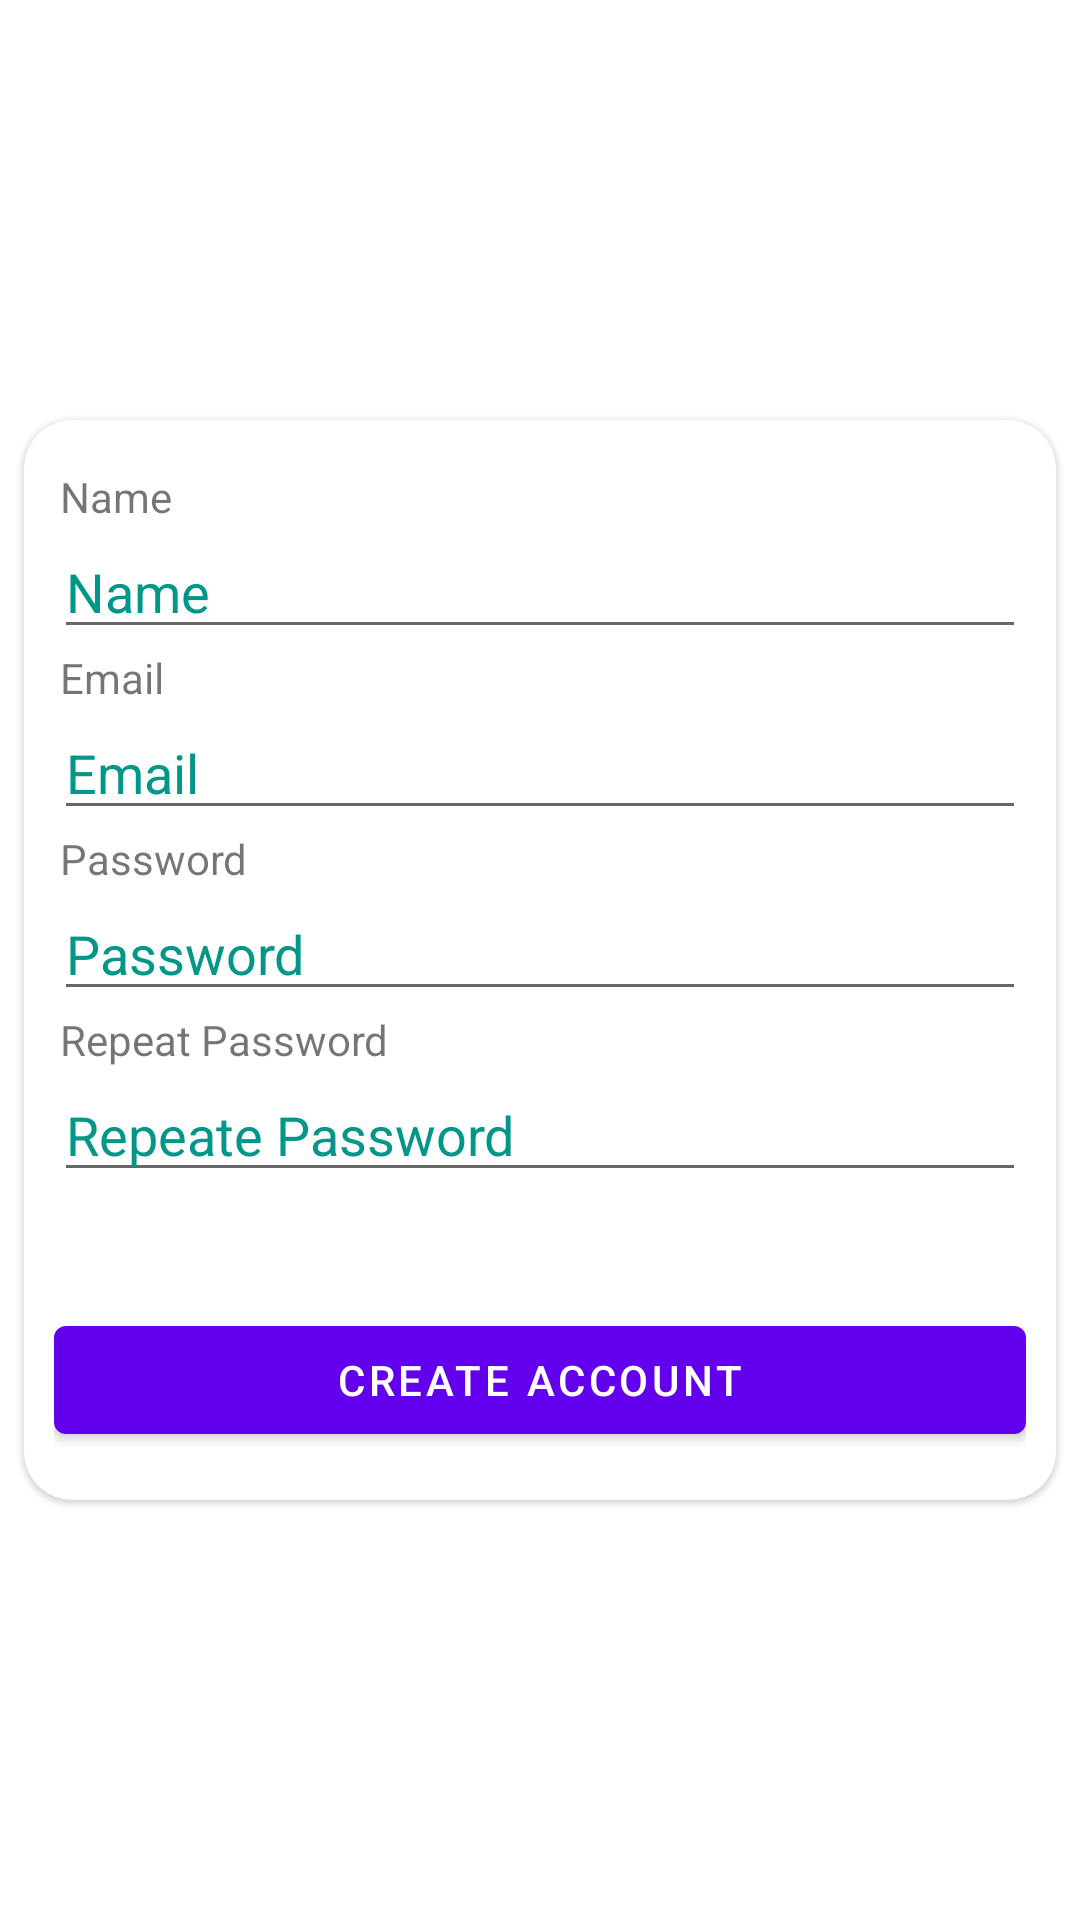

Reconstruct the res/layout file that produces this screen, plus the resources it refers to.
<!-- AndroidManifest.xml: application theme Theme.Desafio04DigitalHouse -->
<!-- res/layout/activity_register.xml -->
<?xml version="1.0" encoding="utf-8"?>
<androidx.constraintlayout.widget.ConstraintLayout xmlns:android="http://schemas.android.com/apk/res/android"
    xmlns:app="http://schemas.android.com/apk/res-auto"
    xmlns:tools="http://schemas.android.com/tools"
    android:layout_width="match_parent"
    android:layout_height="match_parent"
    tools:context=".LoginActivity">

    <ImageView
        android:id="@+id/imageView"
        android:layout_width="0dp"
        android:layout_height="0dp"
        android:scaleType="centerCrop"
        app:layout_constraintBottom_toBottomOf="parent"
        app:layout_constraintLeft_toLeftOf="parent"
        app:layout_constraintRight_toRightOf="parent"
        app:layout_constraintTop_toTopOf="parent"
        app:srcCompat="@drawable/splashfirebase" />

    <com.google.android.material.card.MaterialCardView
        android:layout_width="0dp"
        android:layout_height="360dp"
        android:layout_marginHorizontal="8dp"
        app:cardCornerRadius="16dp"
        app:layout_constraintBottom_toBottomOf="parent"
        app:layout_constraintEnd_toEndOf="parent"
        app:layout_constraintStart_toStartOf="parent"
        app:layout_constraintTop_toTopOf="@+id/imageView">

        <LinearLayout
            android:orientation="vertical"
            android:paddingHorizontal="10dp"
            android:layout_width="match_parent"
            android:layout_height="match_parent" >

            <TextView
                android:id="@+id/tv_name"
                android:text="Name"
                android:layout_marginTop="16dp"
                android:layout_marginStart="2dp"
                android:layout_width="match_parent"
                android:layout_height="wrap_content" />
            <EditText
                android:id="@+id/edt_name"
                android:hint="Name"
                android:textColorHint="@color/green"
                android:layout_width="match_parent"
                android:layout_height="wrap_content" />

            <TextView
                android:id="@+id/tv_email"
                android:text="Email"
                android:layout_marginStart="2dp"
                android:layout_width="match_parent"
                android:layout_height="wrap_content" />
            <EditText
                android:id="@+id/edt_email"
                android:hint="Email"
                android:inputType="textWebEmailAddress"
                android:textColorHint="@color/green"
                android:layout_width="match_parent"
                android:layout_height="wrap_content" />

            <TextView
                android:id="@+id/tv_password"
                android:text="Password"
                android:layout_marginStart="2dp"
                android:layout_width="match_parent"
                android:layout_height="wrap_content" />
            <EditText
                android:id="@+id/edt_password"
                android:hint="Password"
                android:inputType="textPassword"
                android:textColorHint="@color/green"
                android:layout_width="match_parent"
                android:layout_height="wrap_content" />

            <TextView
                android:id="@+id/tv_repeat_password"
                android:text="Repeat Password"
                android:layout_marginStart="2dp"
                android:layout_width="match_parent"
                android:layout_height="wrap_content" />

            <EditText
                android:id="@+id/edt_repeat_password"
                android:hint="Repeate Password"
                android:inputType="textPassword"
                android:textColorHint="@color/green"
                android:layout_width="match_parent"
                android:layout_height="wrap_content" />

            <Space
                android:layout_width="match_parent"
                android:layout_height="0dp"
                android:layout_weight="1"/>

            <com.google.android.material.button.MaterialButton
                android:id="@+id/btn_signUp"
                android:text="CREATE ACCOUNT"
                android:layout_marginBottom="16dp"
                android:layout_width="match_parent"
                android:layout_height="wrap_content" />
        </LinearLayout>

    </com.google.android.material.card.MaterialCardView>
</androidx.constraintlayout.widget.ConstraintLayout>
<!-- resources referenced by this layout -->
<resources>
  <color name="green">#009688</color>
  <style name="Theme.Desafio04DigitalHouse" parent="Theme.MaterialComponents.DayNight.DarkActionBar">
          
          <item name="colorPrimary">@color/purple_500</item>
          <item name="colorPrimaryVariant">@color/purple_700</item>
          <item name="colorOnPrimary">@color/white</item>
          
          <item name="colorSecondary">@color/teal_200</item>
          <item name="colorSecondaryVariant">@color/teal_700</item>
          <item name="colorOnSecondary">@color/black</item>
          
          <item name="android:statusBarColor" tools:targetApi="l">?attr/colorPrimaryVariant</item>
          
      </style>
  <color name="white">#FFFFFFFF</color>
  <color name="teal_200">#FF03DAC5</color>
  <color name="teal_700">#FF018786</color>
  <color name="black">#FF000000</color>
  <!-- not gathered from this repository: default colours our renderer supplied (Android Studio template values) -->
  <color name="purple_500">#FF6200EE</color>
  <color name="purple_700">#FF3700B3</color>
</resources>
